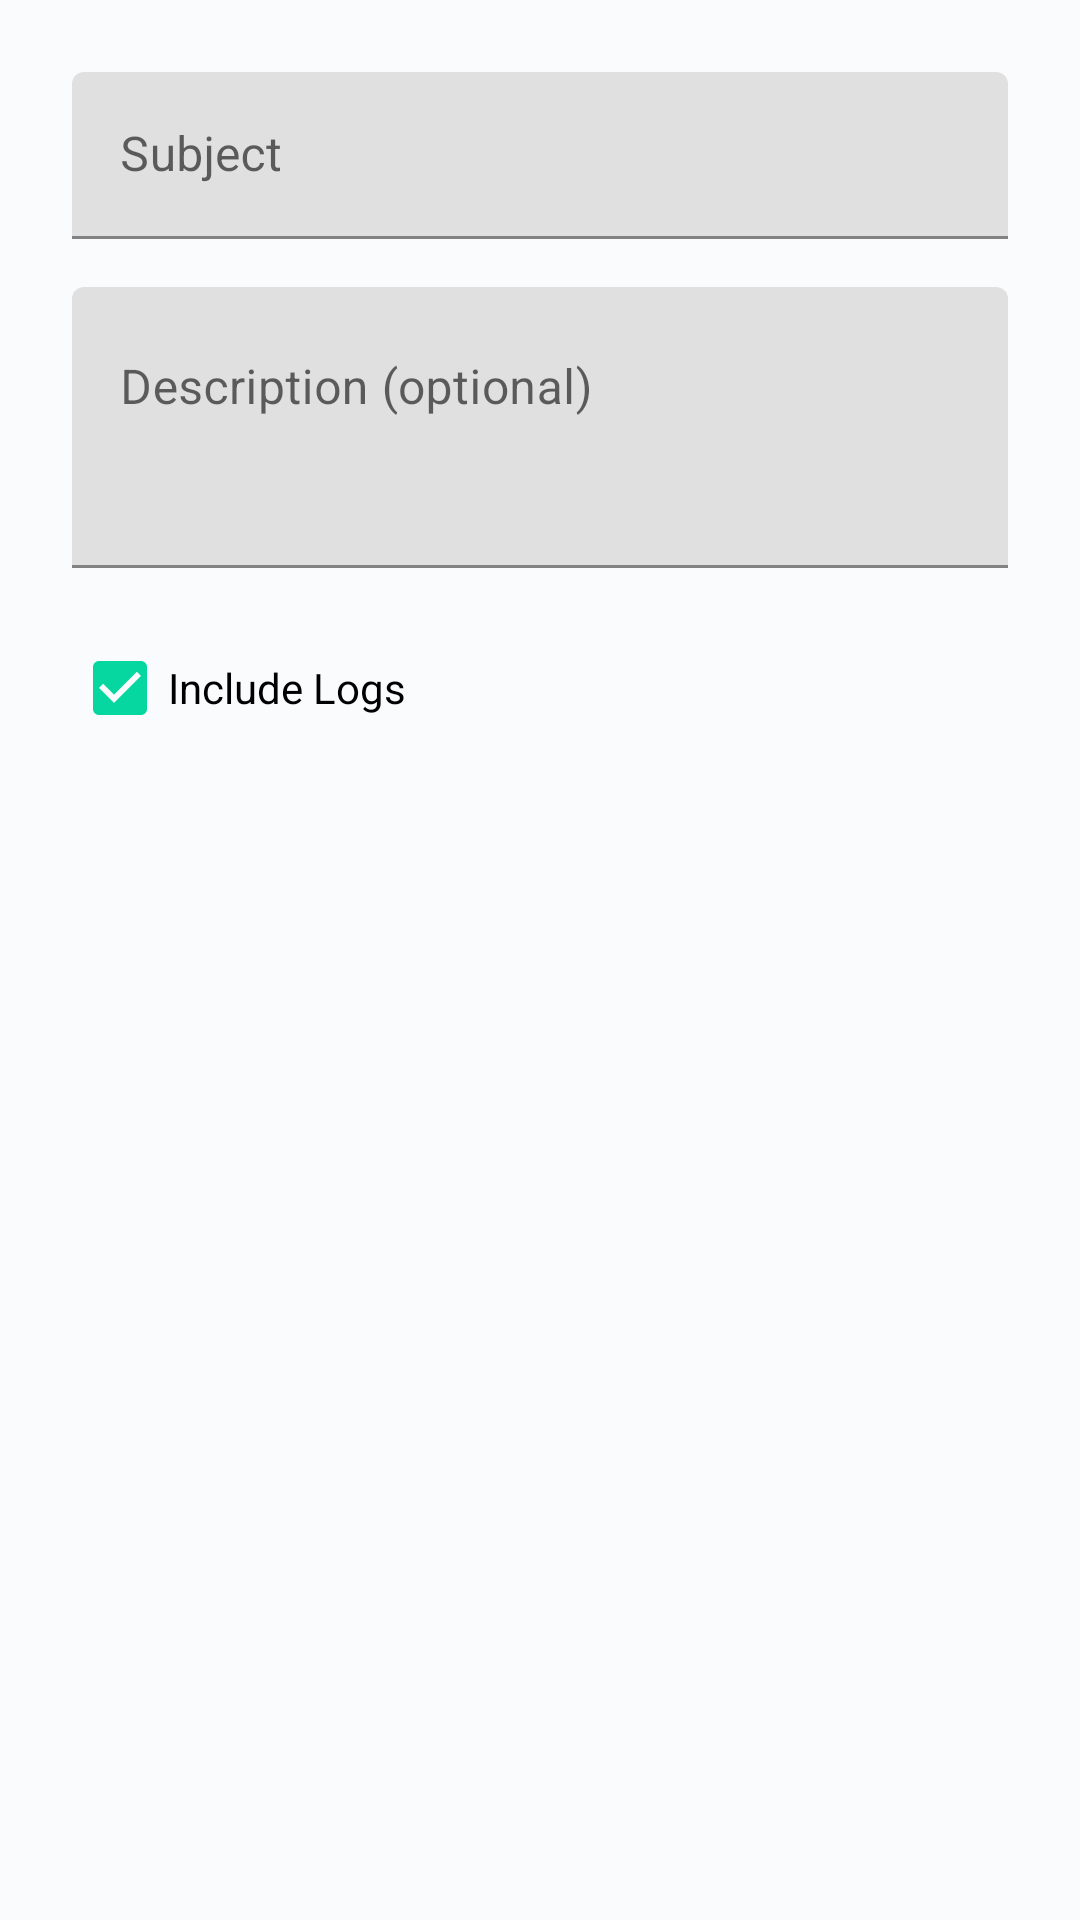

Produce the Android XML layout that renders to this screen, including the resource entries it uses.
<!-- AndroidManifest.xml: application theme Theme.BugsplatExample -->
<!-- res/layout/dialog_feedback.xml -->
<?xml version="1.0" encoding="utf-8"?>
<LinearLayout xmlns:android="http://schemas.android.com/apk/res/android"
    android:layout_width="match_parent"
    android:layout_height="wrap_content"
    android:orientation="vertical"
    android:padding="24dp">

    <com.google.android.material.textfield.TextInputLayout
        android:layout_width="match_parent"
        android:layout_height="wrap_content"
        android:hint="Subject">

        <com.google.android.material.textfield.TextInputEditText
            android:id="@+id/feedbackTitle"
            android:layout_width="match_parent"
            android:layout_height="wrap_content"
            android:inputType="text"
            android:maxLines="1" />

    </com.google.android.material.textfield.TextInputLayout>

    <com.google.android.material.textfield.TextInputLayout
        android:layout_width="match_parent"
        android:layout_height="wrap_content"
        android:layout_marginTop="16dp"
        android:hint="Description (optional)">

        <com.google.android.material.textfield.TextInputEditText
            android:id="@+id/feedbackDescription"
            android:layout_width="match_parent"
            android:layout_height="wrap_content"
            android:inputType="textMultiLine"
            android:minLines="3"
            android:gravity="top" />

    </com.google.android.material.textfield.TextInputLayout>

    <CheckBox
        android:id="@+id/feedbackIncludeLogs"
        android:layout_width="wrap_content"
        android:layout_height="wrap_content"
        android:layout_marginTop="16dp"
        android:text="Include Logs"
        android:checked="true" />

</LinearLayout>
<!-- resources referenced by this layout -->
<resources>
  <style name="Theme.BugsplatExample" parent="Theme.MaterialComponents.DayNight.DarkActionBar">
          
          <item name="colorPrimary">@color/brand_blue</item>
          <item name="colorPrimaryVariant">@color/brand_navy</item>
          <item name="colorOnPrimary">@color/white</item>
          
          <item name="colorSecondary">@color/brand_green</item>
          <item name="colorSecondaryVariant">@color/brand_yellow</item>
          <item name="colorOnSecondary">@color/brand_navy</item>
          
          <item name="android:statusBarColor">?attr/colorPrimaryVariant</item>
          
          <item name="android:windowBackground">@color/brand_background</item>
      </style>
  <color name="brand_blue">#007BFF</color>
  <color name="brand_navy">#01284D</color>
  <color name="white">#FFFFFF</color>
  <color name="brand_green">#06D6A0</color>
  <color name="brand_yellow">#FAD776</color>
  <color name="brand_background">#F9FBFD</color>
</resources>
